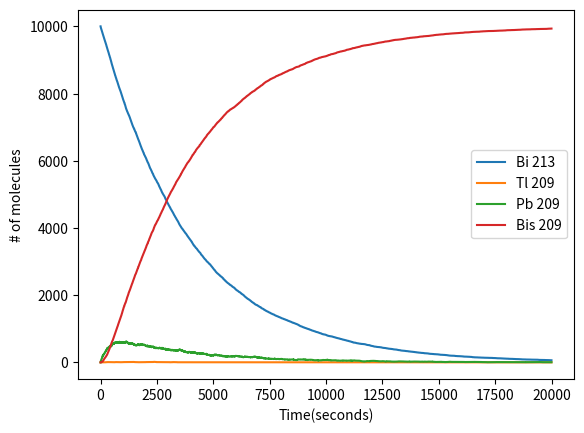

The script that saved this image:
"""
Assignment 13:
Write a program to simulate the decay of Bismuth 213
to Bismuth 209
"""

from random import random
from numpy import arange
import matplotlib.pyplot as plt

## Constants
Nbis = 10000 ## Number of Bi 213
Ntl = 0      ## Number of Tl 209
Npb = 0      ## Number of Pb 209
Nbis_final = 0# Number of Bi 209
dt = 1 #second
tmax = 20000 ## seconds

bis_tau = 46 * 60 # Bi 213 half-life in sec
tl_tau = 2.2 * 60 # Tl 209 half-life in sec
pb_tau = 3.3 * 60 # Pb 209 half-life

# lists for graphing purposes
tpoints = arange(0.0, tmax, dt)
Bispoints = []
Tlpoints = []
Pbpoints = []
finalBis = []

# to calculate tau bc there's multiple elements
def prob(tau):
    return 1 - 2** (-dt / tau)

for t in tpoints:
    ## add the points to the lists for graphing
    Bispoints.append(Nbis)
    Tlpoints.append(Ntl)
    Pbpoints.append(Npb)
    finalBis.append(Nbis_final)

    ## Calculate decay ## make this a function?
    decay = 0
    for i in range(Npb):
        if random()<prob(pb_tau):
            decay += 1
    Npb -= decay
    Nbis_final += decay
    decay = 0
    for i in range(Ntl):
        if random()<prob(tl_tau):
            decay += 1
    Ntl -= decay
    Npb += decay
    decay = 0
    for i in range(Nbis):
        if random()<prob(bis_tau):
            decay += 1
    Nbis -= decay
    for i in range(decay):
        if random()<0.9791:
            Npb += 1
        else:
            Ntl += 1

# plot the different elements!
plt.plot(tpoints, Bispoints, label="Bi 213")
plt.plot(tpoints, Tlpoints, label="Tl 209")
plt.plot(tpoints, Pbpoints, label="Pb 209")
plt.plot(tpoints, finalBis, label="Bis 209")
plt.legend()
plt.xlabel("Time(seconds)")
plt.ylabel("# of molecules")
plt.show()